Labelled photos from "CitrusLeafPathology-14-Aug", an image-classification folder in Aurelia-Maris-Crystalthrone/YouKang. The possible labels are: anthracnose, bacterial blight, black spot, citrus canker, citrus mite, curl leaf, curl virus, deficiency leaf, dry leaf, greening, healthy, melanose, sooty mould, spider mite.

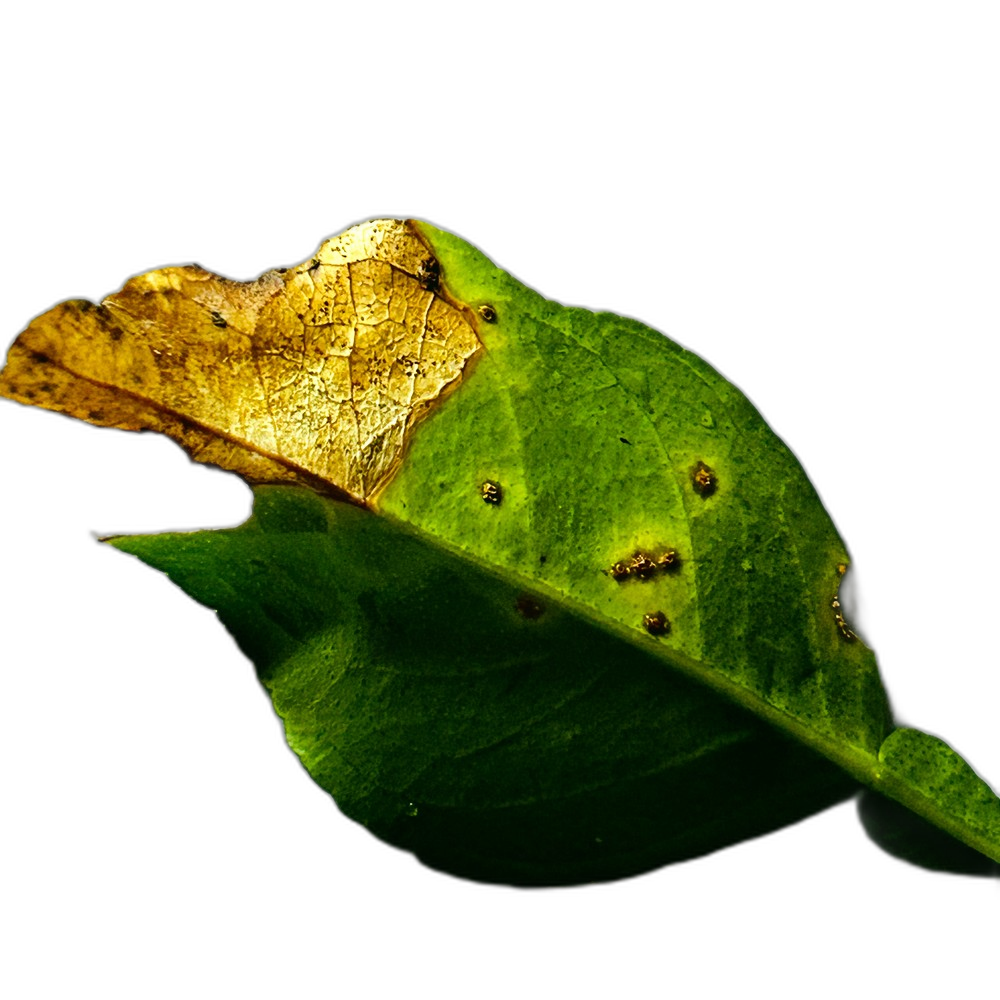
Label: citrus canker

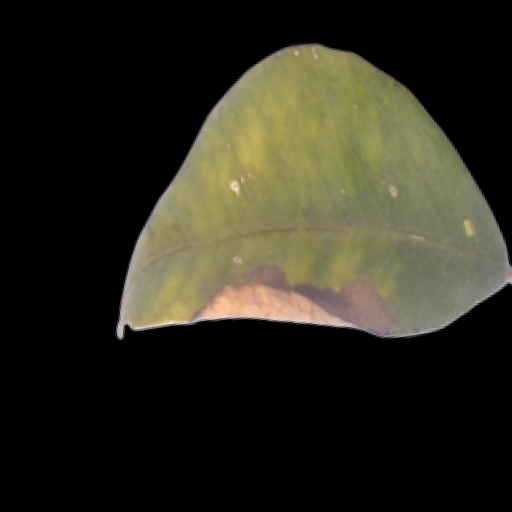
Label: black spot

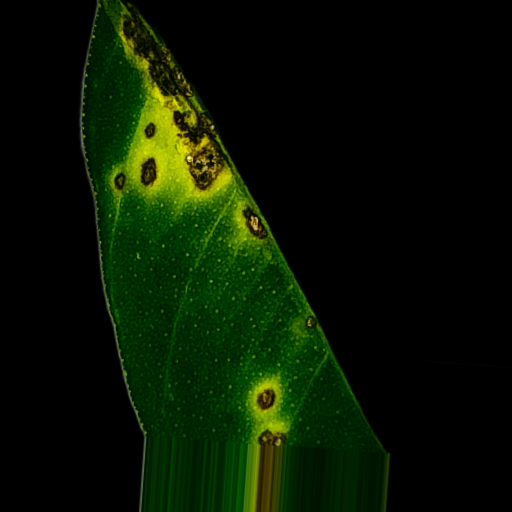
Label: anthracnose

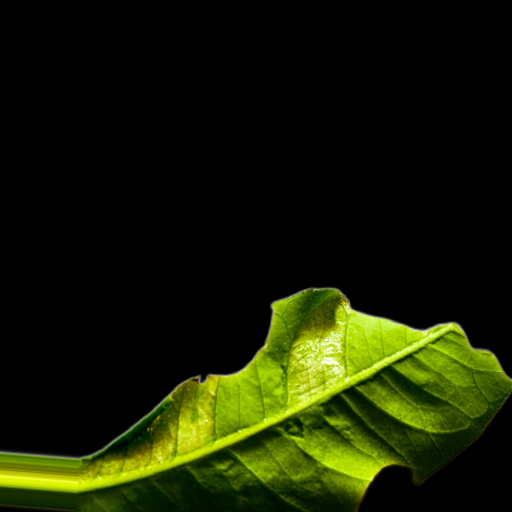
Label: deficiency leaf

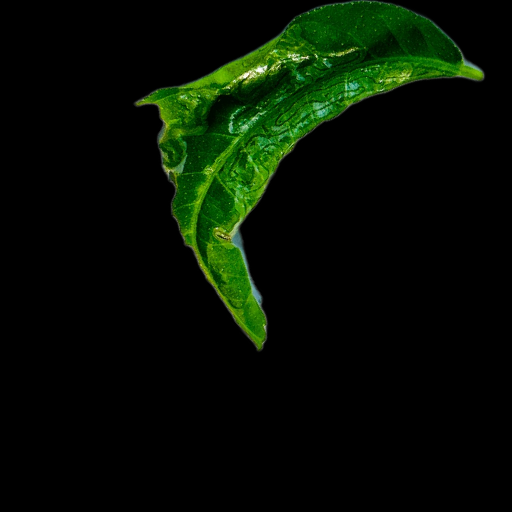
Label: curl virus

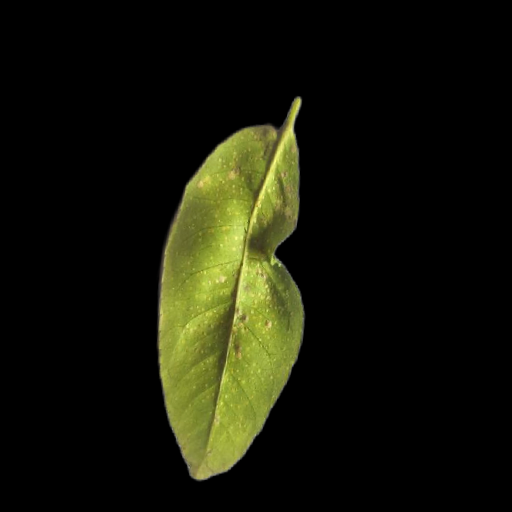
Label: curl leaf
